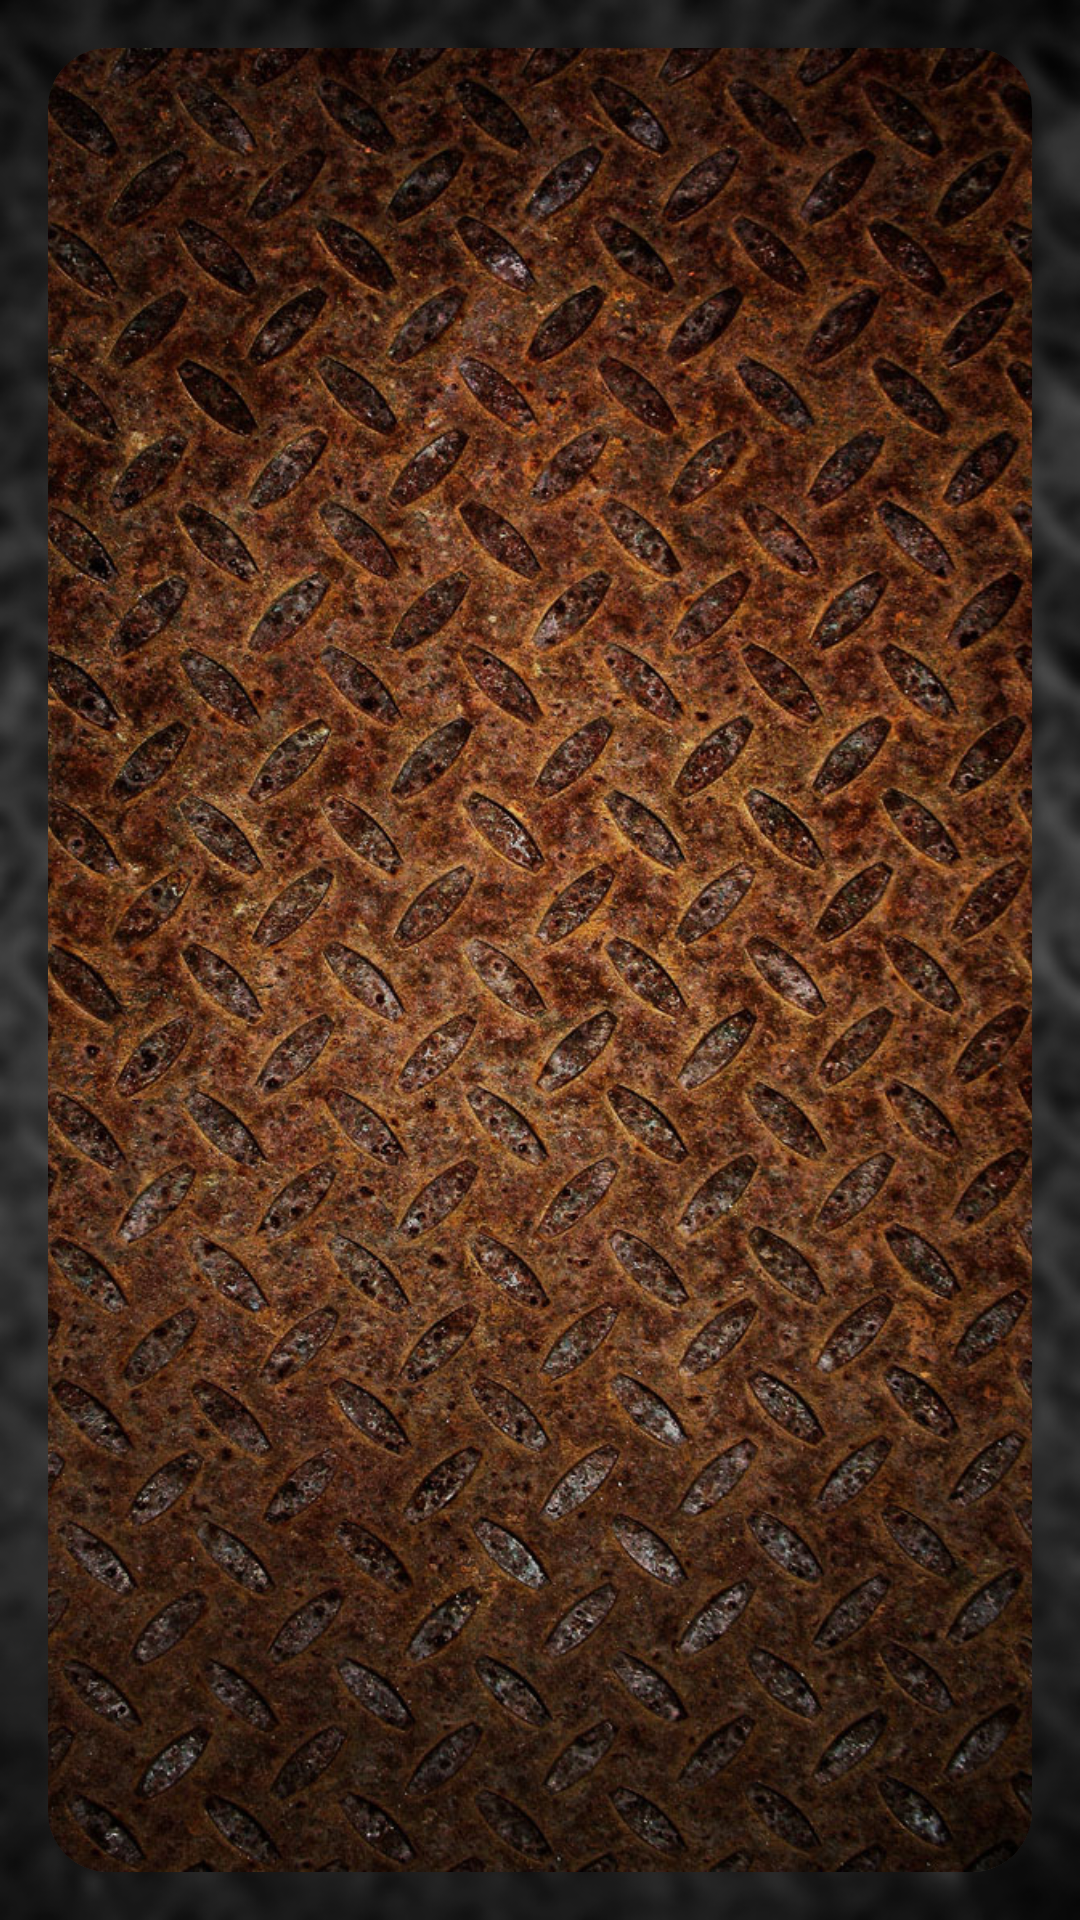

This screen was rendered from an Android layout file. Write that file and the resources it references.
<!-- AndroidManifest.xml: activity theme Theme.ProjectDroid -->
<!-- res/layout/activity_history.xml -->
<?xml version="1.0" encoding="utf-8"?>
<androidx.constraintlayout.widget.ConstraintLayout xmlns:android="http://schemas.android.com/apk/res/android"
    xmlns:app="http://schemas.android.com/apk/res-auto"
    xmlns:tools="http://schemas.android.com/tools"
    android:layout_width="match_parent"
    android:layout_height="match_parent"
    android:orientation="vertical"
    android:background="@drawable/rust_backgroundblurbw"
    tools:context=".InventoryActivity">

    <androidx.cardview.widget.CardView
        android:layout_width="0dp"
        android:layout_height="0dp"
        android:layout_margin="16dp"
        app:cardCornerRadius="20dp"
        app:cardElevation="8dp"
        app:layout_constraintTop_toTopOf="parent"
        app:layout_constraintBottom_toBottomOf="parent"
        app:layout_constraintStart_toStartOf="parent"
        app:layout_constraintEnd_toEndOf="parent">

        <androidx.constraintlayout.widget.ConstraintLayout
            android:layout_width="match_parent"
            android:layout_height="match_parent">

            <ImageView
                android:layout_width="match_parent"
                android:layout_height="match_parent"
                android:scaleType="centerCrop"
                android:src="@drawable/rust_background" />

            <ListView
                android:id="@+id/lvHistory"
                android:layout_width="match_parent"
                android:layout_height="match_parent" />

            <androidx.cardview.widget.CardView
                android:id="@+id/cardPopup"
                android:layout_width="0dp"
                android:layout_height="wrap_content"
                android:visibility="gone"
                app:cardCornerRadius="12dp"
                app:cardElevation="8dp"
                app:layout_constraintBottom_toBottomOf="parent"
                app:layout_constraintEnd_toEndOf="parent"
                app:layout_constraintStart_toStartOf="parent"
                app:layout_constraintTop_toTopOf="parent">

                <LinearLayout
                    android:layout_width="match_parent"
                    android:layout_height="wrap_content"
                    android:orientation="vertical"
                    android:padding="16dp">

                    <TextView
                        android:layout_width="match_parent"
                        android:layout_height="wrap_content"
                        android:text="Vehicle Details"
                        android:textColor="#333333"
                        android:textSize="16sp"
                        android:textStyle="bold"
                        android:gravity="center"
                        android:layout_marginBottom="12dp" />

                    <TextView
                        android:id="@+id/tvVehicleDetails"
                        android:layout_width="match_parent"
                        android:layout_height="wrap_content"
                        android:textColor="#555555"
                        android:textSize="15sp"
                        android:gravity="center"
                        android:layout_marginBottom="16dp" />

                    <Button
                        android:id="@+id/btnClosePopup"
                        android:layout_width="match_parent"
                        android:layout_height="wrap_content"
                        android:text="Close"
                        android:backgroundTint="#A0522D"
                        android:textColor="#FFFFFF" />

                </LinearLayout>

            </androidx.cardview.widget.CardView>

        </androidx.constraintlayout.widget.ConstraintLayout>

    </androidx.cardview.widget.CardView>

</androidx.constraintlayout.widget.ConstraintLayout>
<!-- resources referenced by this layout -->
<resources>
  <!-- drawable rust_background: jpg bitmap (drawable, 361557 bytes) -->
  <!-- drawable rust_backgroundblurbw: jpg bitmap (drawable, 70130 bytes) -->
  <style name="Theme.ProjectDroid" parent="Base.Theme.ProjectDroid">
          
          <item name="android:navigationBarColor">@android:color/transparent</item>
          <item name="android:statusBarColor">@android:color/transparent</item>
          <item name="android:windowLightStatusBar">?attr/isLightTheme</item>
      </style>
</resources>
